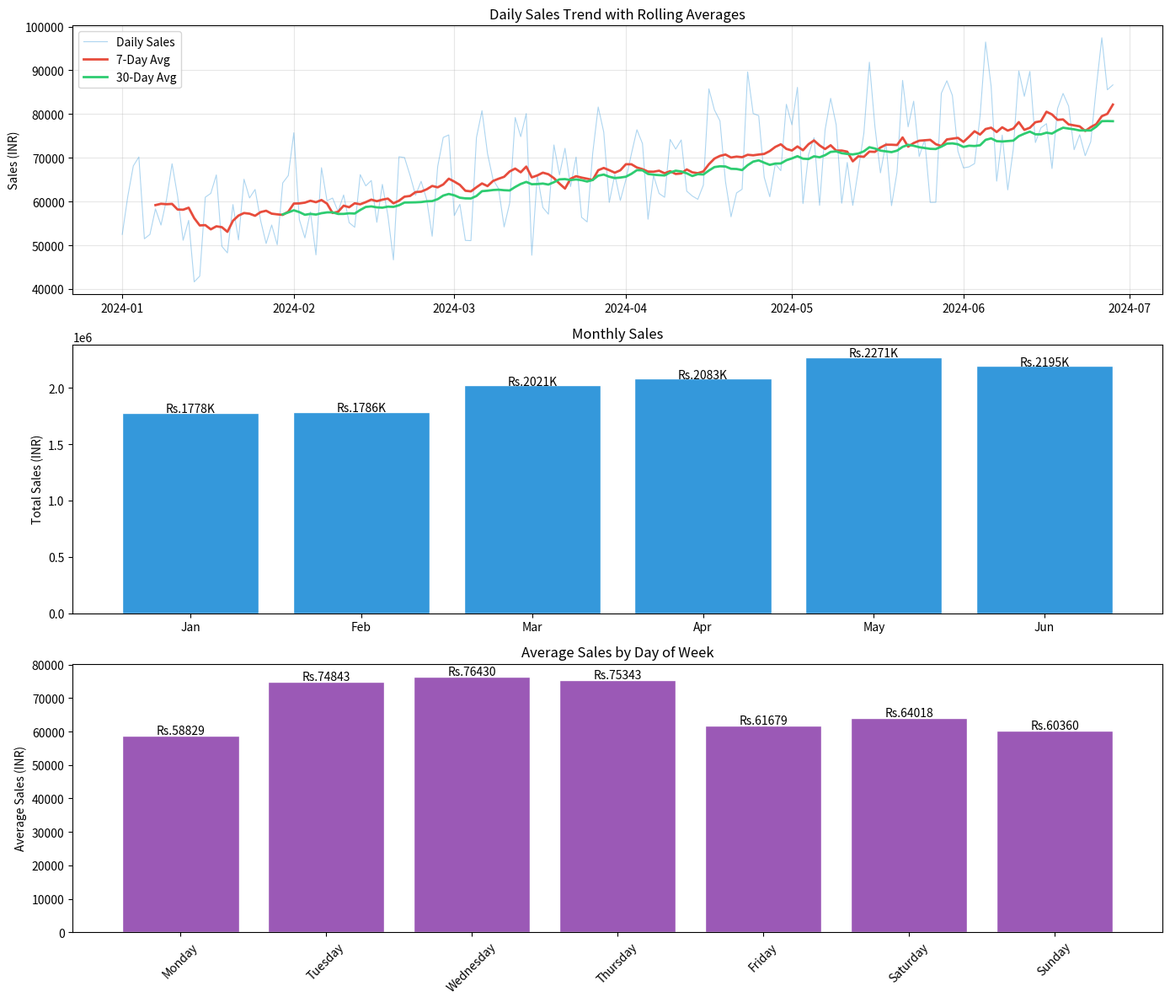

Reproduce this figure in Python.
import pandas as pd
import matplotlib.pyplot as plt
import numpy as np
from datetime import datetime, timedelta

# Generate 180 days of synthetic sales data
np.random.seed(42)
dates = [datetime(2024, 1, 1) + timedelta(days=i) for i in range(180)]

base_sales = 50000
trend = np.linspace(0, 20000, 180)
weekly_seasonality = 1 + 0.3 * np.sin(np.pi * np.arange(180) / 3.5)
weekend_boost = np.array([1.0, 1.0, 1.0, 1.1, 1.2, 1.5, 1.3])  # Mon-Sun
day_of_week = [d.weekday() for d in dates]
day_factors = [weekend_boost[dow] for dow in day_of_week]
noise = np.random.normal(0, 5000, 180)

sales = (base_sales + trend) * weekly_seasonality * np.array(day_factors) + noise
sales = np.maximum(sales, 10000).round(2)

data = {
    'date': dates,
    'sales': sales,
    'day_of_week': [d.strftime('%A') for d in dates],
    'month': [d.strftime('%B') for d in dates],
    'is_weekend': [1 if d.weekday() >= 5 else 0 for d in dates],
}

df = pd.DataFrame(data)

# Calculate rolling averages
df['7_day_avg'] = df['sales'].rolling(window=7).mean()
df['30_day_avg'] = df['sales'].rolling(window=30).mean()

# Month over month comparison
df['month_num'] = pd.to_datetime(df['date']).dt.month
monthly = df.groupby('month_num').agg(
    total_sales=('sales', 'sum'),
    avg_sales=('sales', 'mean'),
    order_count=('sales', 'count')
).round(2)

monthly['mom_change_pct'] = monthly['total_sales'].pct_change() * 100

# Day of week analysis
dow_analysis = df.groupby('day_of_week').agg(
    avg_sales=('sales', 'mean'),
    total_sales=('sales', 'sum')
).round(2)

day_order = ['Monday', 'Tuesday', 'Wednesday', 'Thursday', 'Friday', 'Saturday', 'Sunday']
dow_analysis = dow_analysis.reindex(day_order)

# Visualization
fig, axes = plt.subplots(3, 1, figsize=(14, 12))

# Plot 1: Daily sales with trend
axes[0].plot(df['date'], df['sales'], alpha=0.4, color='#3498db', linewidth=0.8, label='Daily Sales')
axes[0].plot(df['date'], df['7_day_avg'], color='#e74c3c', linewidth=2, label='7-Day Avg')
axes[0].plot(df['date'], df['30_day_avg'], color='#2ecc71', linewidth=2, label='30-Day Avg')
axes[0].set_title('Daily Sales Trend with Rolling Averages')
axes[0].set_ylabel('Sales (INR)')
axes[0].legend()
axes[0].grid(True, alpha=0.3)

# Plot 2: Monthly comparison
months_short = ['Jan', 'Feb', 'Mar', 'Apr', 'May', 'Jun']
axes[1].bar(months_short, monthly['total_sales'], color='#3498db', edgecolor='white')
axes[1].set_title('Monthly Sales')
axes[1].set_ylabel('Total Sales (INR)')
for i, v in enumerate(monthly['total_sales']):
    axes[1].text(i, v + 5000, f'Rs.{v/1000:.0f}K', ha='center')

# Plot 3: Day of week performance
axes[2].bar(dow_analysis.index, dow_analysis['avg_sales'], color='#9b59b6', edgecolor='white')
axes[2].set_title('Average Sales by Day of Week')
axes[2].set_ylabel('Average Sales (INR)')
axes[2].tick_params(axis='x', rotation=45)
for i, v in enumerate(dow_analysis['avg_sales']):
    axes[2].text(i, v + 500, f'Rs.{v:.0f}', ha='center')

plt.tight_layout()
plt.savefig('2_sales_trend_analysis.png', dpi=150, bbox_inches='tight')
print('Saved: 2_sales_trend_analysis.png')

# Print insights
print('\n--- SALES TREND ANALYSIS RESULTS ---')
print(f'Period: {df["date"].min().date()} to {df["date"].max().date()}')
print(f'Total days analyzed: {len(df)}')
print(f'Total revenue: Rs.{df["sales"].sum():,.0f}')
print(f'Average daily sales: Rs.{df["sales"].mean():,.0f}')
print(f'Peak day: Rs.{df["sales"].max():,.0f} on {df.loc[df["sales"].idxmax(), "date"].date()}')
print(f'Lowest day: Rs.{df["sales"].min():,.0f} on {df.loc[df["sales"].idxmin(), "date"].date()}')

best_day = dow_analysis['avg_sales'].idxmax()
worst_day = dow_analysis['avg_sales'].idxmin()
print(f'\nBest performing day: {best_day} (Rs.{dow_analysis.loc[best_day, "avg_sales"]:,.0f})')
print(f'Worst performing day: {worst_day} (Rs.{dow_analysis.loc[worst_day, "avg_sales"]:,.0f})')

if len(monthly) >= 2:
    latest_month = monthly.iloc[-1]
    prev_month = monthly.iloc[-2]
    change = latest_month['total_sales'] - prev_month['total_sales']
    pct = (change / prev_month['total_sales']) * 100
    direction = 'up' if change > 0 else 'down'
    print(f'\nMonth over month: {direction} {abs(pct):.1f}% (Rs.{abs(change):,.0f})')

print('\nAction: Schedule marketing pushes on low-performing days.')
print('Action: Investigate what drove peak days and replicate.')
print('Done.')

df.to_csv('sales_trend_output.csv', index=False)
print('\nExported: sales_trend_output.csv')
